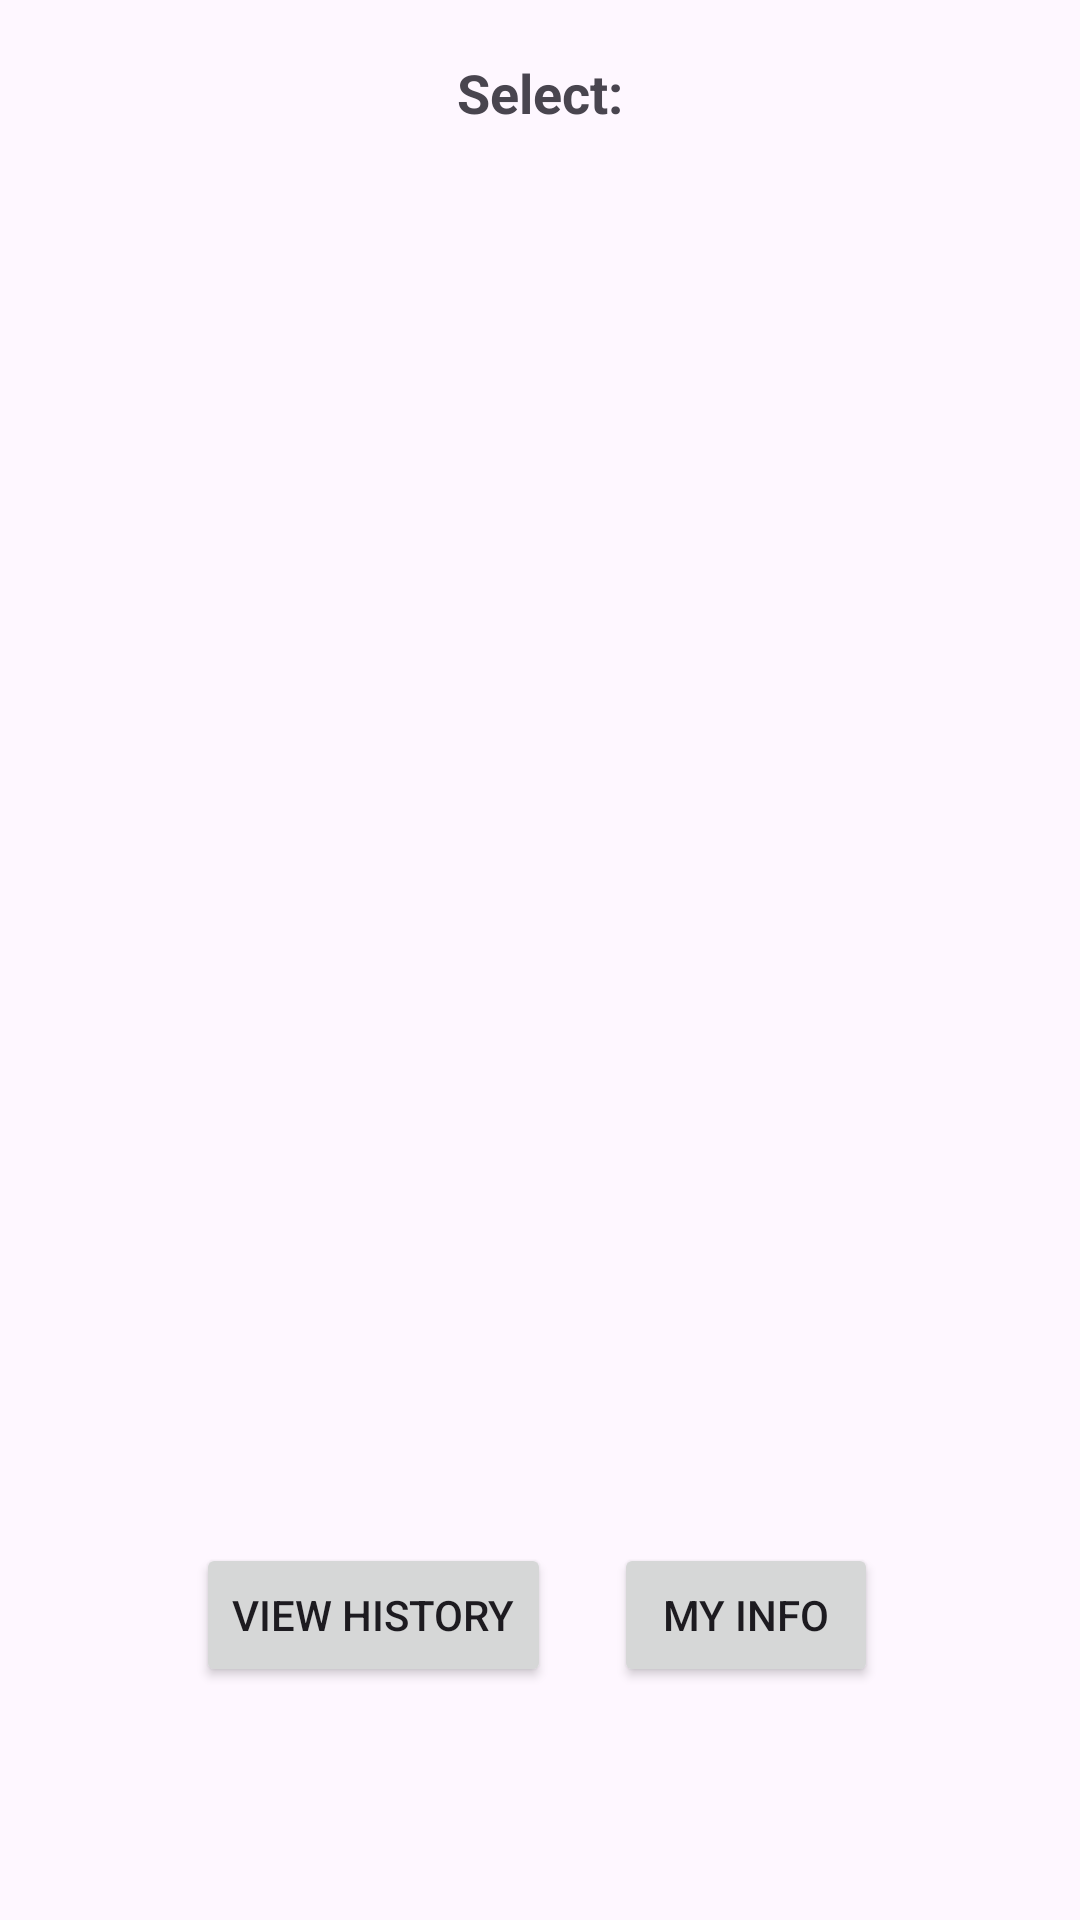

Android layout source for this screen:
<!-- AndroidManifest.xml: application theme Theme.Kursinis -->
<!-- res/layout/activity_wolt_restaurants.xml -->
<?xml version="1.0" encoding="utf-8"?>
<androidx.constraintlayout.widget.ConstraintLayout xmlns:android="http://schemas.android.com/apk/res/android"
    xmlns:app="http://schemas.android.com/apk/res-auto"
    xmlns:tools="http://schemas.android.com/tools"
    android:id="@+id/main"
    android:layout_width="match_parent"
    android:layout_height="match_parent"
    tools:context=".activities.WoltRestaurants">

    <ListView
        android:id="@+id/restaurantList"
        android:layout_width="408dp"
        android:layout_height="421dp"
        app:layout_constraintBottom_toBottomOf="parent"
        app:layout_constraintEnd_toEndOf="parent"
        app:layout_constraintHorizontal_bias="0.333"
        app:layout_constraintStart_toStartOf="parent"
        app:layout_constraintTop_toTopOf="parent"
        app:layout_constraintVertical_bias="0.28" />

    <Button
        android:id="@+id/button4"
        android:layout_width="wrap_content"
        android:layout_height="wrap_content"
        android:text="@string/history_en"
        android:onClick="viewPurchaseHistory"
        app:layout_constraintBottom_toBottomOf="parent"
        app:layout_constraintEnd_toEndOf="parent"
        app:layout_constraintHorizontal_bias="0.271"
        app:layout_constraintStart_toStartOf="parent"
        app:layout_constraintTop_toTopOf="parent"
        app:layout_constraintVertical_bias="0.869"
        tools:ignore="OnClick" />

    <Button
        android:id="@+id/button5"
        android:layout_width="wrap_content"
        android:layout_height="wrap_content"
        android:text="@string/update_btn_en"
        android:onClick="viewMyAccount"
        app:layout_constraintBottom_toBottomOf="parent"
        app:layout_constraintEnd_toEndOf="parent"
        app:layout_constraintHorizontal_bias="0.753"
        app:layout_constraintStart_toStartOf="parent"
        app:layout_constraintTop_toTopOf="parent"
        app:layout_constraintVertical_bias="0.869"
        tools:ignore="OnClick" />

    <TextView
        android:id="@+id/textView8"
        android:layout_width="wrap_content"
        android:layout_height="wrap_content"
        android:text="@string/select_text"
        android:textSize="18sp"
        android:textStyle="bold"
        app:layout_constraintBottom_toTopOf="@+id/restaurantList"
        app:layout_constraintEnd_toEndOf="parent"
        app:layout_constraintStart_toStartOf="parent"
        app:layout_constraintTop_toTopOf="parent" />
</androidx.constraintlayout.widget.ConstraintLayout>
<!-- resources referenced by this layout -->
<resources>
  <string name="history_en">View history</string>
  <string name="select_text">Select:</string>
  <string name="update_btn_en">My info</string>
  <style name="Theme.Kursinis" parent="Base.Theme.Kursinis" />
  <style name="Base.Theme.Kursinis" parent="Theme.Material3.DayNight.NoActionBar">
          
          
      </style>
</resources>
